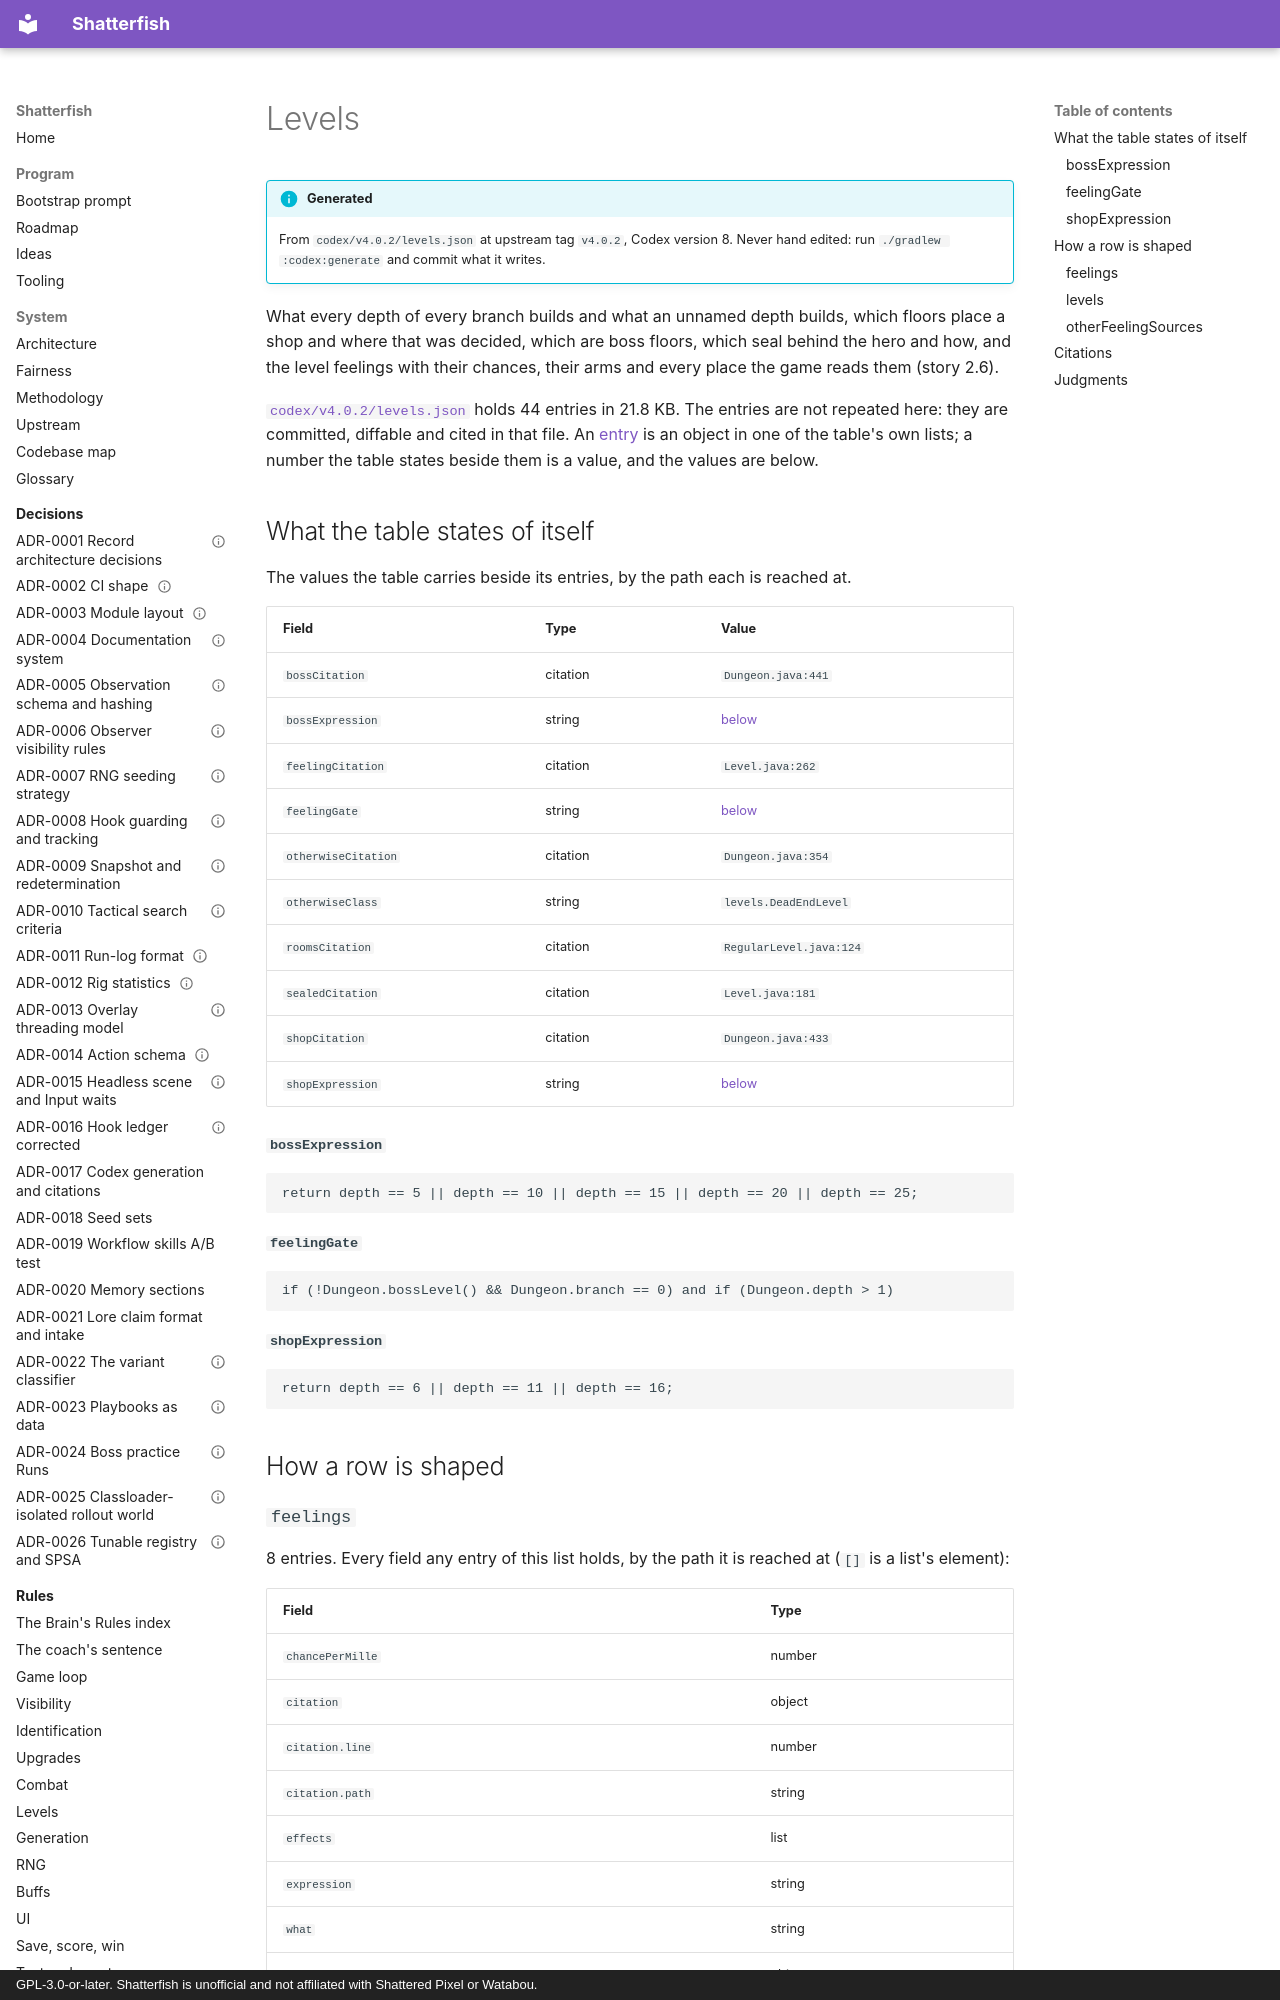

repository: watchthelight/shatterfish · page: codex/levels/index.html · generator: mkdocs · copyright: GPL-3.0-or-later. Shatterfish is unofficial and not affiliated with Shattered Pixel or Watabou.

# Levels

!!! info "Generated"

    From `codex/v4.0.2/levels.json` at upstream tag `v4.0.2`, Codex version 8.
    Never hand edited: run `./gradlew :codex:generate` and commit what it writes.

What every depth of every branch builds and what an unnamed depth builds, which floors place a
shop and where that was decided, which are boss floors, which seal behind the hero and how, and
the level feelings with their chances, their arms and every place the game reads them
(story 2.6).

[`codex/v4.0.2/levels.json`](https://github.com/watchthelight/shatterfish/blob/main/codex/v4.0.2/levels.json) holds 44 entries in 21.8 KB. The entries are not repeated here: they are committed, diffable and cited in that file.
An [entry](index.md#the-tables) is an object in one of the table's own lists; a number the
table states beside them is a value, and the values are below.

## What the table states of itself

The values the table carries beside its entries, by the path each is reached at.

| Field | Type | Value |
|---|---|---|
| `bossCitation` | citation | `Dungeon.java:441` |
| `bossExpression` | string | [below](#bossexpression) |
| `feelingCitation` | citation | `Level.java:262` |
| `feelingGate` | string | [below](#feelinggate) |
| `otherwiseCitation` | citation | `Dungeon.java:354` |
| `otherwiseClass` | string | `levels.DeadEndLevel` |
| `roomsCitation` | citation | `RegularLevel.java:124` |
| `sealedCitation` | citation | `Level.java:181` |
| `shopCitation` | citation | `Dungeon.java:433` |
| `shopExpression` | string | [below](#shopexpression) |

#### `bossExpression`

```
return depth == 5 || depth == 10 || depth == 15 || depth == 20 || depth == 25;
```

#### `feelingGate`

```
if (!Dungeon.bossLevel() && Dungeon.branch == 0) and if (Dungeon.depth > 1)
```

#### `shopExpression`

```
return depth == 6 || depth == 11 || depth == 16;
```

## How a row is shaped

### `feelings`

8 entries. Every field any entry of this list holds, by the path it is reached at
(`[]` is a list's element):

| Field | Type |
|---|---|
| `chancePerMille` | number |
| `citation` | object |
| `citation.line` | number |
| `citation.path` | string |
| `effects` | list |
| `expression` | string |
| `what` | string |
| `effects[]` | object |
| `effects[].citation` | object |
| `effects[].citation.line` | number |
| `effects[].citation.path` | string |
| `effects[].expression` | string |
| `effects[].what` | string |
